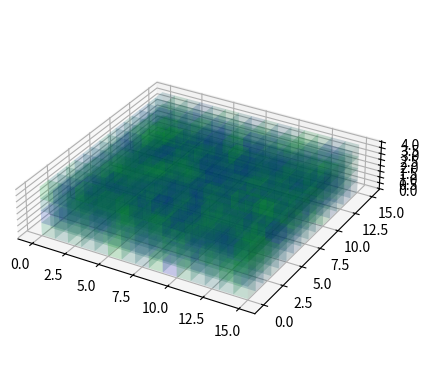

This figure's Python source: (Note: this script raises an exception after producing the figure.)
import numpy as np
import matplotlib.pyplot as plt
from mpl_toolkits.mplot3d import Axes3D

# Example 3D entropy data, replace this with your actual data
entropy_data = np.random.rand(15, 15, 4)

# Get the dimensions of your data
dim_x, dim_y, dim_z = entropy_data.shape

# Generating normally distributed random data and adding to entropy_data
mean = 1
std = 1
random_3d_array = np.random.normal(mean, std, (dim_x, dim_y, dim_z))
entropy_data += random_3d_array

# Normalize entropy data
entropy_data_map = entropy_data / np.max(entropy_data)

# Generate voxel positions
xpos, ypos, zpos = np.meshgrid(np.arange(dim_x),
                               np.arange(dim_y),
                               np.arange(dim_z),
                               indexing="ij")

xpos = xpos.ravel()
ypos = ypos.ravel()
zpos = zpos.ravel()

# Set the size of each voxel
dx = dy = dz = 1

# Prepare the figure
fig = plt.figure()
ax = fig.add_subplot(111, projection='3d')
ax.set_box_aspect((np.ptp(xpos), np.ptp(ypos), np.ptp(zpos)))

# Set transparency (alpha) value
alpha = 0.5

# Initialize colors array
colors = np.zeros((len(entropy_data_map.ravel()), 4))

# Normalize the entropy_data_map to [0, 1]
norm = plt.Normalize(entropy_data_map.min(), entropy_data_map.max())
normalized = norm(entropy_data_map.ravel())

# Transition from green (0,1,0) to blue (0,0,1) based on the value
colors[:, 0] = 0  # Red channel is always 0
colors[:, 1] = 1 - normalized  # Green channel decreases with value
colors[:, 2] = normalized  # Blue channel increases with value
colors[:, 3] = alpha  # Alpha channel

# Draw the voxels
ax.bar3d(xpos, ypos, zpos, dx, dy, dz, color=colors, shade=True, alpha=0.1)

# Add a color bar which maps values to colors, using a blue-green color map
mappable = plt.cm.ScalarMappable(cmap=plt.cm.viridis, norm=norm)
mappable.set_array(entropy_data_map)
fig.colorbar(mappable)

# Set axis labels
ax.set_xlabel('X Axis')
ax.set_ylabel('Y Axis')
ax.set_zlabel('Z Axis')

# Set the view angle to better display the 3D effect
ax.view_init(elev=30, azim=30)

# Show the plot
plt.show()
